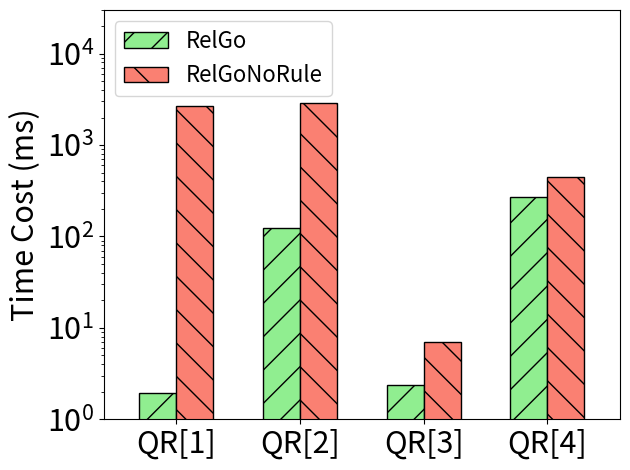

The script that saved this image: (Note: this script raises an exception after producing the figure.)
import matplotlib.pyplot as plt
import numpy as np

xlabel = ['QR[1]', 'QR[2]', 'QR[3]', 'QR[4]']

xaxis = np.arange(len(xlabel))
xaxis_final = np.arange(len(xlabel))


y_wo_filter_rule = [2670.55,2880.29,6.98,447.24] 

y_ours = [1.94,125.12,2.35,269.65] 

total_width, n = 0.6, 2
width = total_width / n

xaxis = xaxis - (total_width - width) / 2

plt.bar(xaxis, y_ours, color='lightgreen', edgecolor='k', width=width, hatch='/', label='RelGo')
plt.bar(xaxis + width, y_wo_filter_rule, color='salmon', edgecolor='k', width=width, hatch='\\', label='RelGoNoRule')



plt.xticks(xaxis_final, xlabel, fontsize=22)
plt.yticks(fontsize=22)
plt.ylim((1, 30000))

plt.margins(0.08)

plt.ylabel("Time Cost (ms)", fontsize=22)

plt.yscale('log')

plt.legend(loc="upper left", fontsize=16)
plt.tight_layout()
# plt.show()

plt.savefig('../paper/figures/exp/filter_sf30.pdf', bbox_inches='tight')
